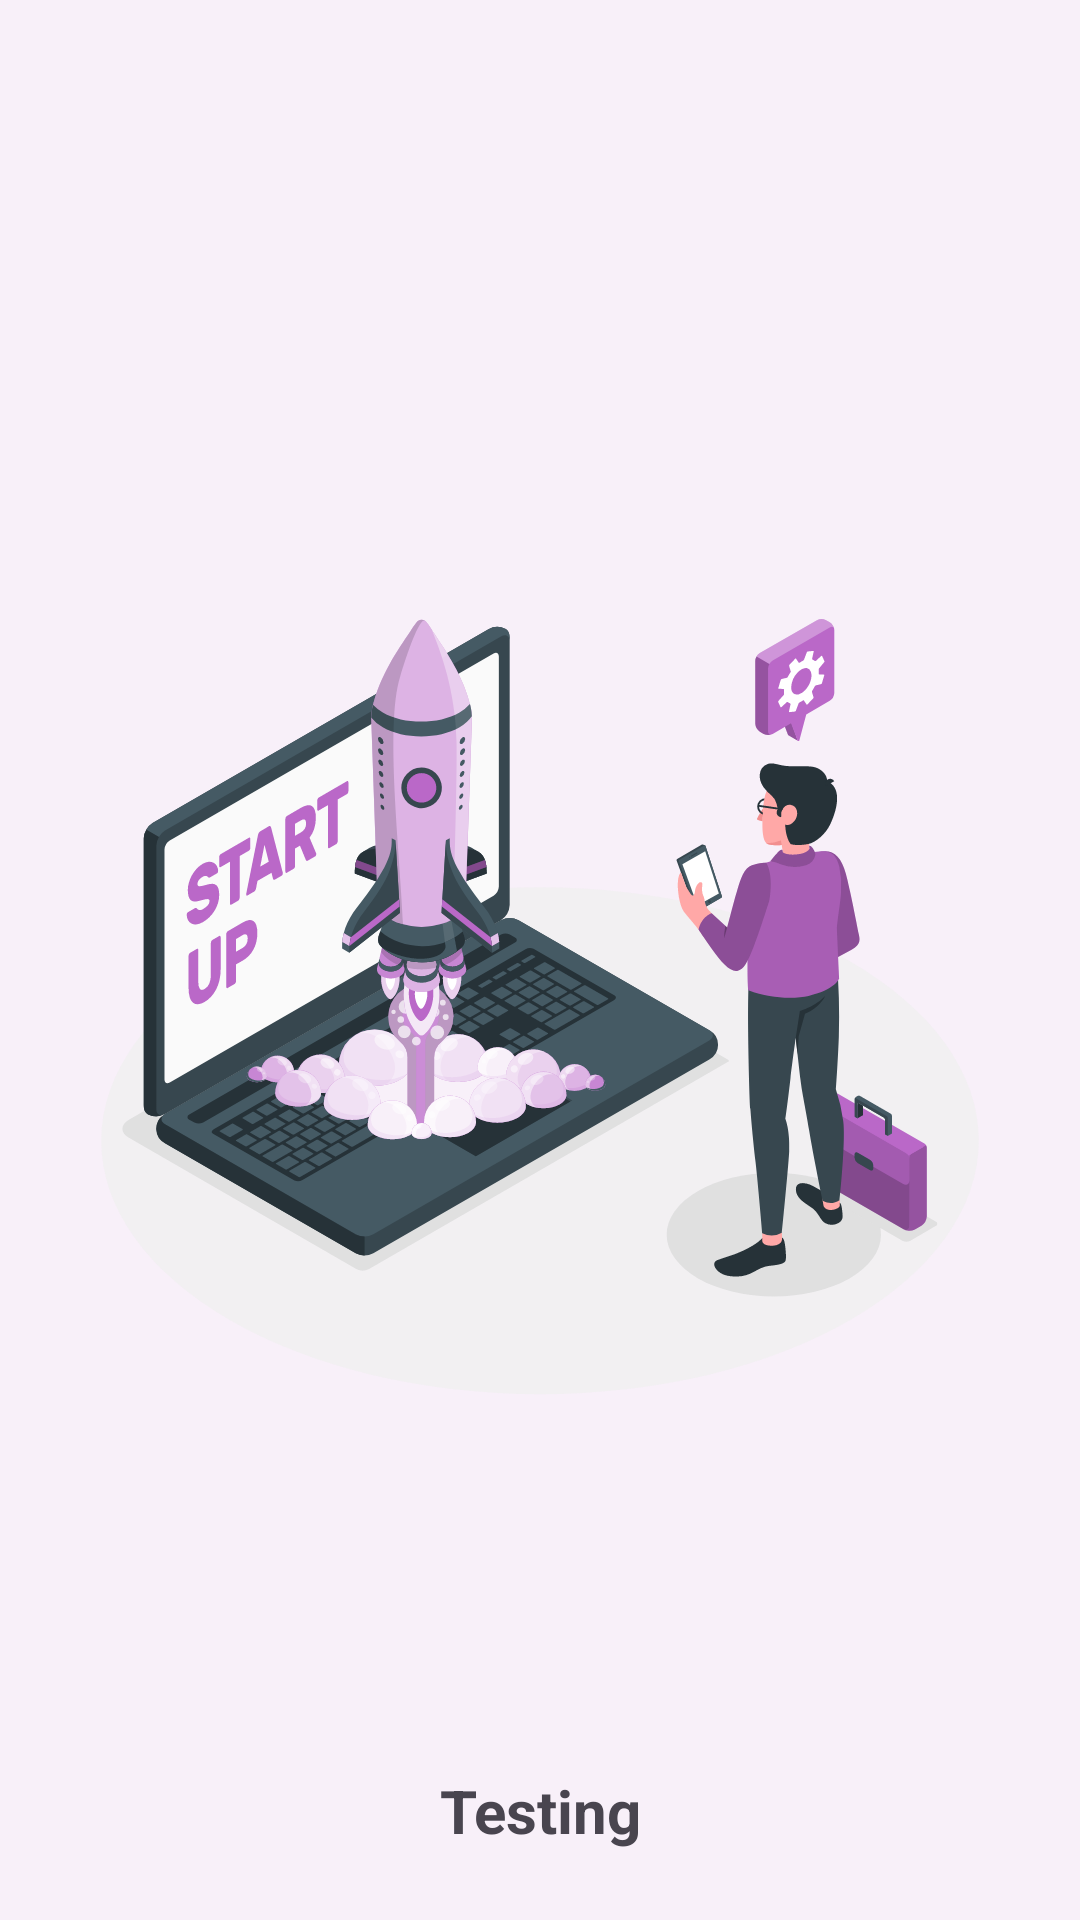

The Android layout XML behind this screen, and the referenced resources:
<!-- AndroidManifest.xml: application theme Theme.ViewpagerOnboarding -->
<!-- res/layout/fragment_second_page.xml -->
<?xml version="1.0" encoding="utf-8"?>
<androidx.constraintlayout.widget.ConstraintLayout xmlns:android="http://schemas.android.com/apk/res/android"
    xmlns:tools="http://schemas.android.com/tools"
    android:layout_width="match_parent"
    android:layout_height="match_parent"
    xmlns:app="http://schemas.android.com/apk/res-auto"
    android:background="@color/bg_color"
    tools:context=".fragments.SecondPageFragment">

    <androidx.appcompat.widget.AppCompatImageView
        android:layout_width="wrap_content"
        android:layout_height="wrap_content"
        android:padding="20dp"
        android:id="@+id/iv1"
        app:layout_constraintTop_toTopOf="parent"
        app:layout_constraintBottom_toBottomOf="parent"
        app:layout_constraintEnd_toEndOf="parent"
        app:layout_constraintStart_toStartOf="parent"
        app:srcCompat="@drawable/step_3"/>

    <TextView
        android:layout_width="match_parent"
        android:layout_height="wrap_content"
        android:textAlignment="center"
        android:textStyle="bold"
        android:textSize="20sp"
        app:layout_constraintTop_toBottomOf="@id/iv1"
        android:text="Testing" />

</androidx.constraintlayout.widget.ConstraintLayout>
<!-- resources referenced by this layout -->
<resources>
  <color name="bg_color">#F8F0F9</color>
  <!-- drawable step_3: vector/xml drawable (drawable, 92680 chars, omitted) -->
  <style name="Theme.ViewpagerOnboarding" parent="Base.Theme.ViewpagerOnboarding" />
  <style name="Base.Theme.ViewpagerOnboarding" parent="Theme.Material3.DayNight.NoActionBar">
          
          
      </style>
</resources>
